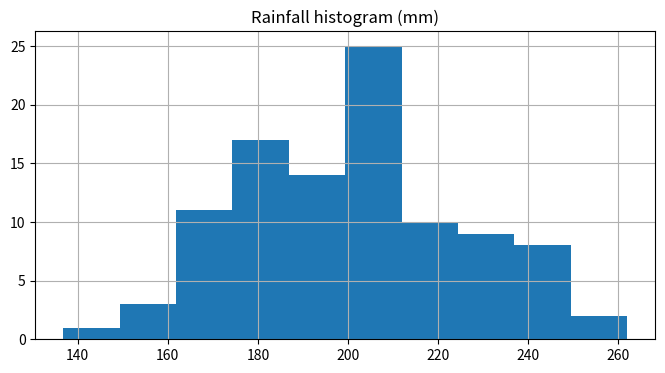

The matplotlib source for this figure:
import numpy as np
import matplotlib.pyplot as plt

mu = 200
sigma = 25
n_bins = 50

x = np.random.normal(mu, sigma, size=100)

fig, ax = plt.subplots(figsize=(8, 4))

ax.grid(True)
ax.hist(x)
ax.set_title('Rainfall histogram (mm)')

plt.show()
